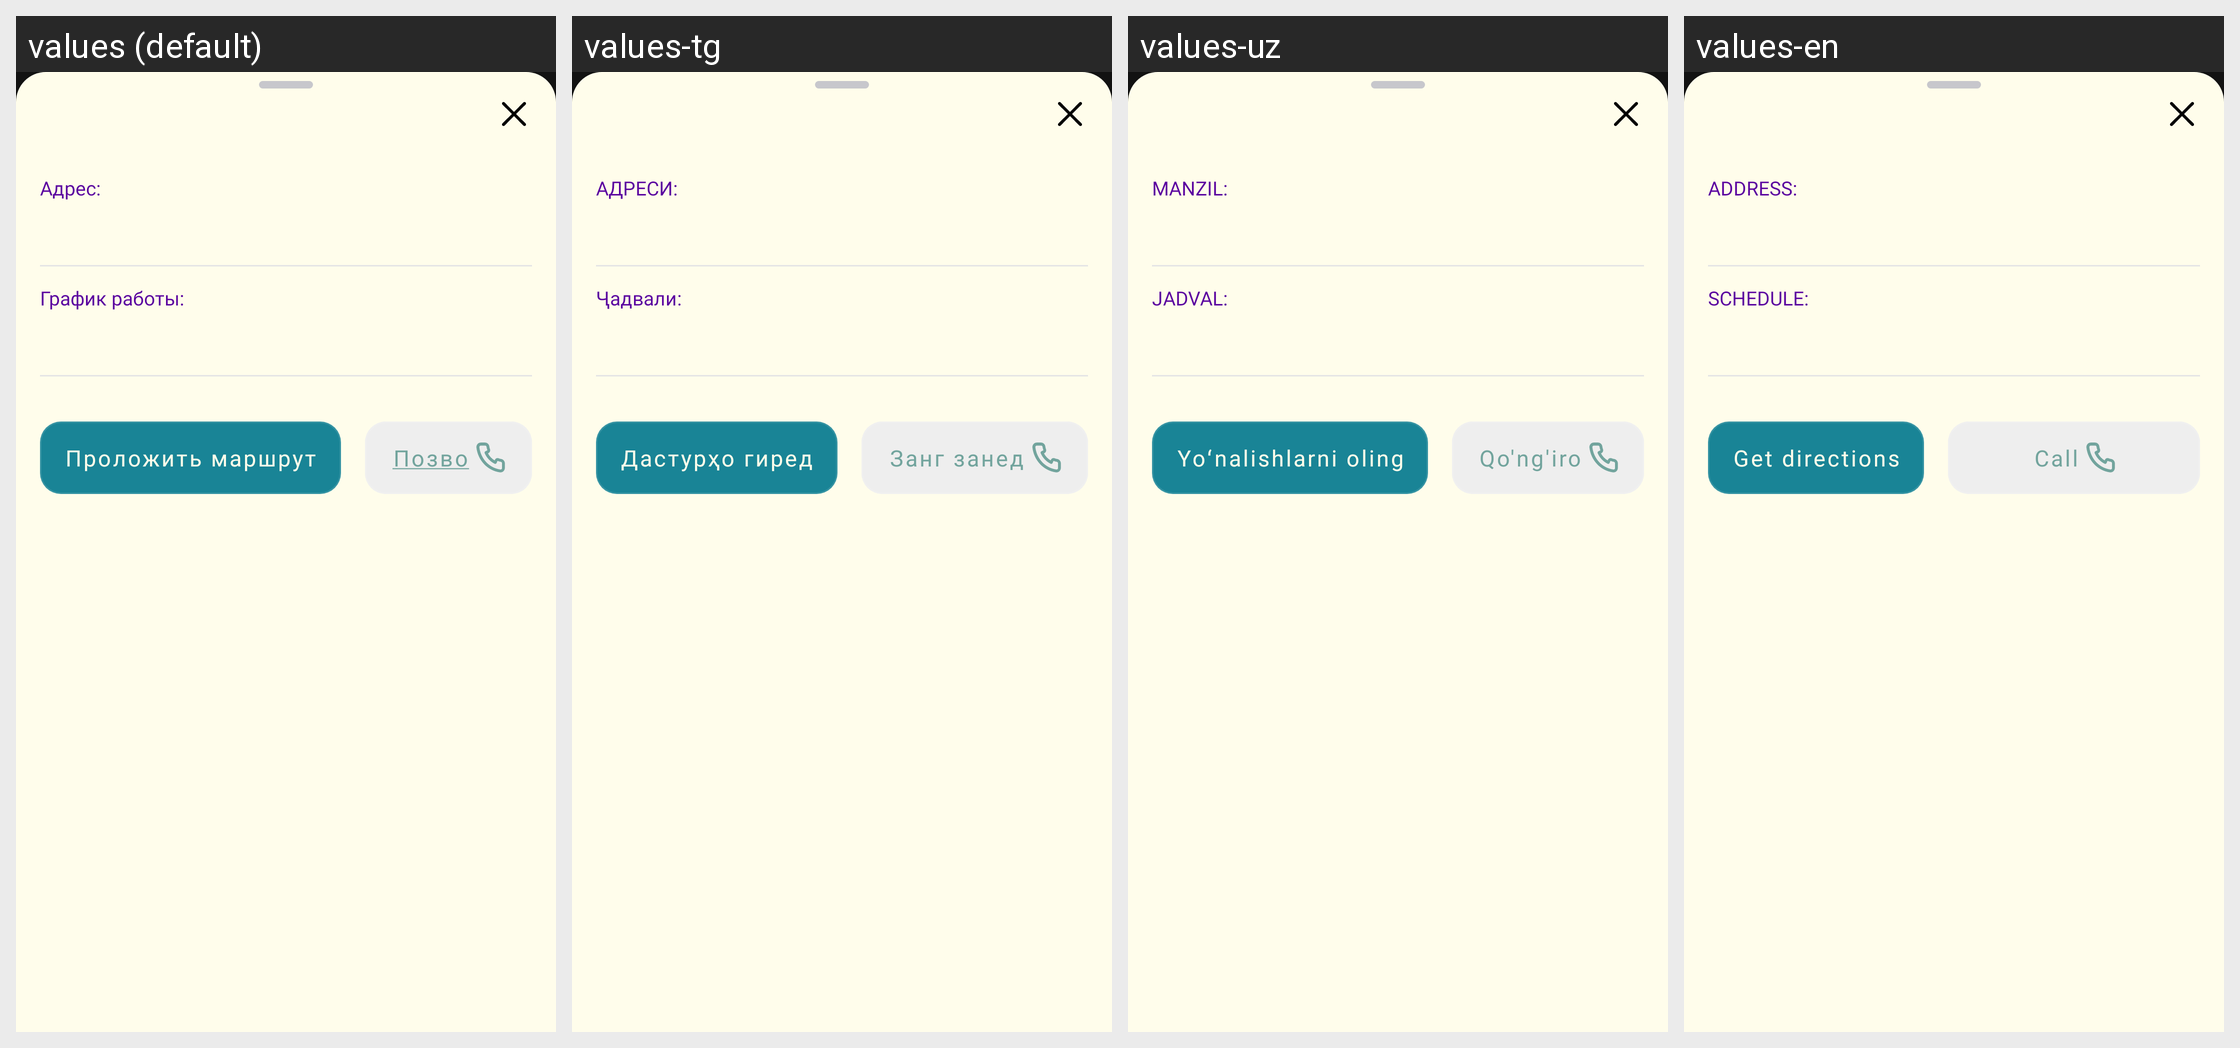

Here is an Android app screen in its default locale and in the app's own translations. Write out the translated-string differences for the strings that appear on this screen.
Android screen res/layout/dialog_map_small.xml rendered under 4 locales, left to right: values (default), values-tg, values-uz, values-en. Device: Nexus 5 (rendered at 1080×1920; each locale shown at half size, 540×960, under a caption strip naming it); theme Theme.MuslimLife.
Other locales in the repository, not shown: values-fr, values-ky, values-tr.
Strings drawn on this screen, with the default value and each locale's value (text and hints the layout hard-codes, and strings that could not be matched under every locale, appear in the picture but are not listed):

address
  values: Адрес:
  values-tg: АДРЕСИ:
  values-uz: MANZIL:
  values-en: ADDRESS:

workTime
  values: График работы:
  values-tg: Ҷадвали:
  values-uz: JADVAL:
  values-en: SCHEDULE:

getDirections
  values: Проложить маршрут
  values-tg: Дастурҳо гиред
  values-uz: Yoʻnalishlarni oling
  values-en: Get directions

call
  values: Позвонить
  values-tg: Занг занед
  values-uz: Qo'ng'iroq qiling
  values-en: Call
